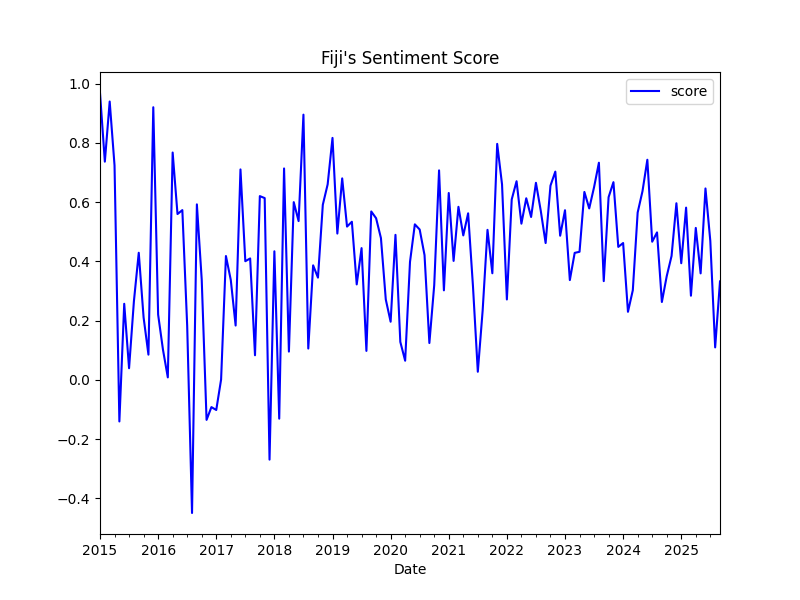

The data file committed next to this chart (first rows):
date, score, z_score
2015-01-01, 0.9686, 0.6942
2015-02-01, 0.7368, 0.3738
2015-03-01, 0.9399, 0.6545
2015-04-01, 0.7242, 0.3563
2015-05-01, -0.1401, -0.8384
2015-06-01, 0.2571, -0.2893
2015-07-01, 0.03954, -0.5901
2015-08-01, 0.2655, -0.2778
2015-09-01, 0.4293, -0.05125
2015-10-01, 0.211, -0.3531
2015-11-01, 0.08539, -0.5267
2015-12-01, 0.9205, 0.6277
2016-01-01, 0.2206, -0.3397
2016-02-01, 0.1022, -0.5035
2016-03-01, 0.008638, -0.6328
2016-04-01, 0.7677, 0.4164
2016-05-01, 0.56, 0.1294
2016-06-01, 0.5733, 0.1478
2016-07-01, 0.1826, -0.3923
2016-08-01, -0.4491, -1.266
2016-09-01, 0.5927, 0.1746
2016-10-01, 0.3385, -0.1768
2016-11-01, -0.1348, -0.8311
2016-12-01, -0.09164, -0.7714
2017-01-01, -0.1014, -0.7849
2017-02-01, 0.001375, -0.6428
2017-03-01, 0.4183, -0.06655
2017-04-01, 0.3375, -0.1782
2017-05-01, 0.1837, -0.3908
2017-06-01, 0.7106, 0.3376
2017-07-01, 0.4008, -0.09069
2017-08-01, 0.4101, -0.0778
2017-09-01, 0.08333, -0.5295
2017-10-01, 0.6205, 0.213
2017-11-01, 0.6139, 0.2038
2017-12-01, -0.269, -1.017
2018-01-01, 0.4343, -0.04444
2018-02-01, -0.1307, -0.8254
2018-03-01, 0.7139, 0.3421
2018-04-01, 0.09569, -0.5124
2018-05-01, 0.6002, 0.1849
2018-06-01, 0.5363, 0.09661
2018-07-01, 0.8955, 0.5931
2018-08-01, 0.106, -0.4982
2018-09-01, 0.3869, -0.1099
2018-10-01, 0.3453, -0.1673
2018-11-01, 0.5913, 0.1727
2018-12-01, 0.6602, 0.2679
2019-01-01, 0.817, 0.4847
2019-02-01, 0.4941, 0.03835
2019-03-01, 0.6804, 0.2958
2019-04-01, 0.5177, 0.07086
2019-05-01, 0.534, 0.09348
2019-06-01, 0.3225, -0.199
2019-07-01, 0.445, -0.02956
2019-08-01, 0.09804, -0.5092
2019-09-01, 0.5688, 0.1415
2019-10-01, 0.5459, 0.1099
2019-11-01, 0.4789, 0.01723
2019-12-01, 0.2717, -0.2692
... 69 more rows
